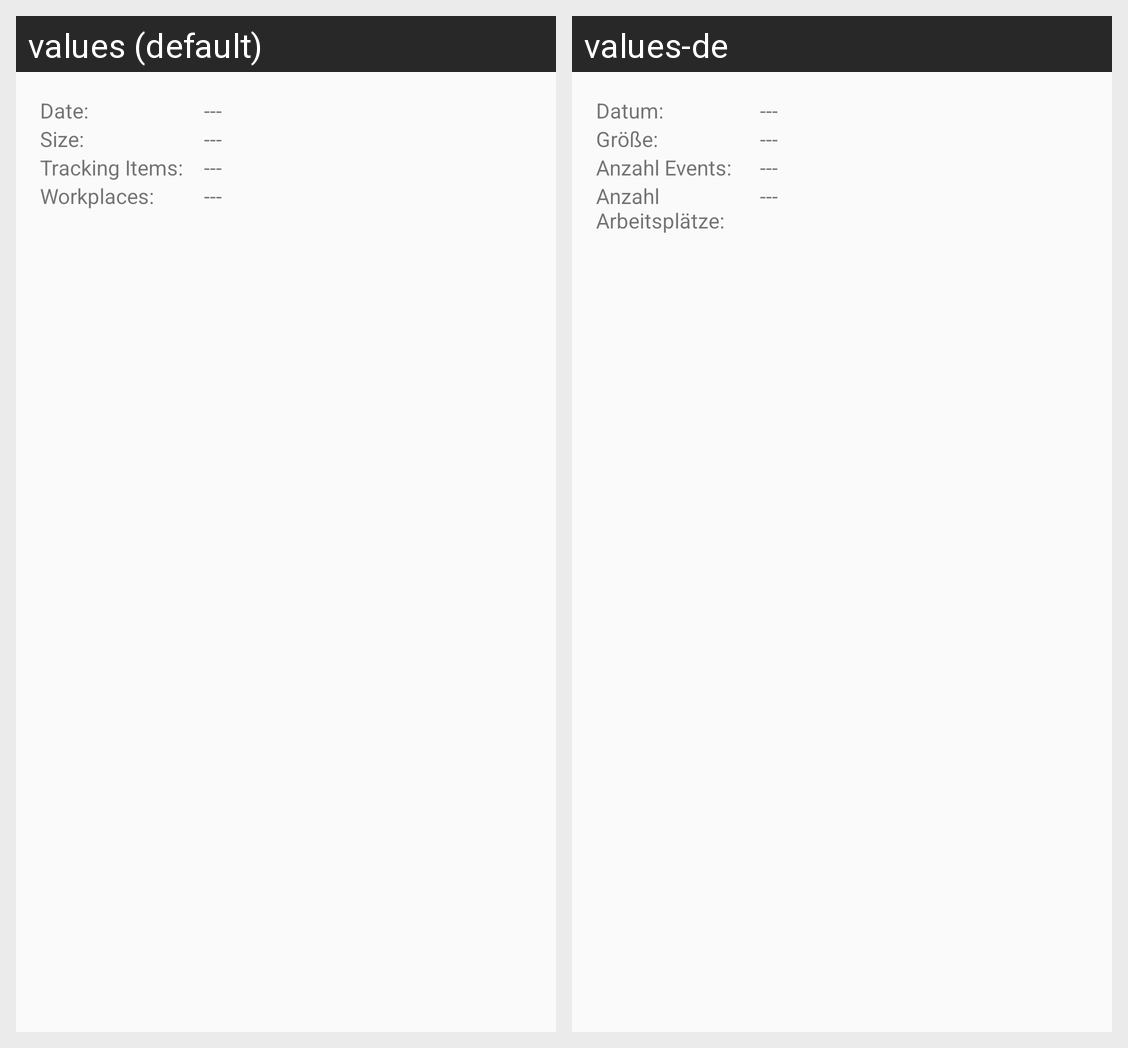

Here is an Android app screen in its default locale and in the app's own translations. Write out the translated-string differences for the strings that appear on this screen.
Android screen res/layout/preference_last_back.xml rendered under 2 locales, left to right: values (default), values-de. Device: Nexus 5 (rendered at 1080×1920; each locale shown at half size, 540×960, under a caption strip naming it); theme AppTheme.
Strings drawn on this screen, with the default value and each locale's value (text and hints the layout hard-codes, and strings that could not be matched under every locale, appear in the picture but are not listed):

preference_last_backup_date
  values: Date:
  values-de: Datum:

preference_last_backup_size
  values: Size:
  values-de: Größe:

preference_last_backup_items
  values: Tracking Items:
  values-de: Anzahl Events:

preference_last_backup_workplaces
  values: Workplaces:
  values-de: Anzahl Arbeitsplätze:
